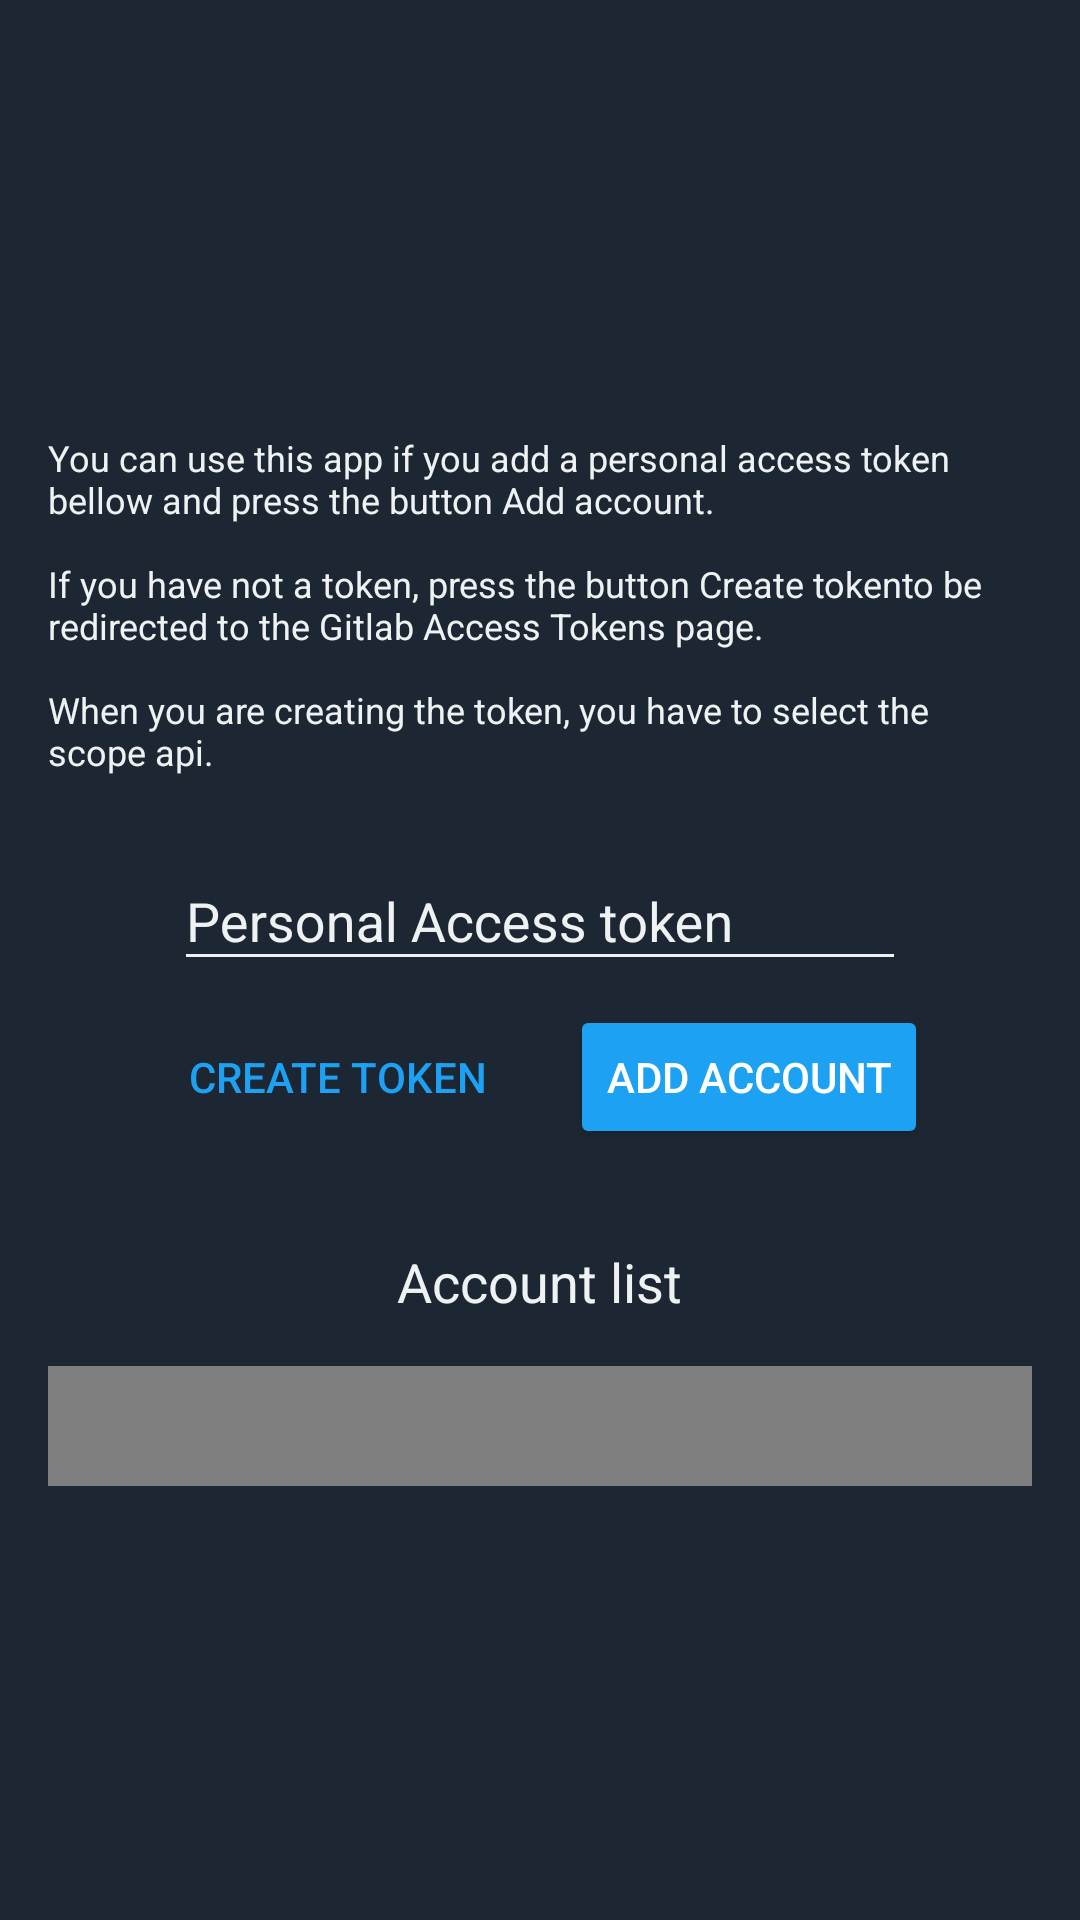

Android layout source for this screen:
<!-- AndroidManifest.xml: application theme AppTheme.Dark -->
<!-- res/layout/activity_add_gitlab_account.xml -->
<?xml version="1.0" encoding="utf-8"?>
<layout xmlns:android="http://schemas.android.com/apk/res/android"
    xmlns:app="http://schemas.android.com/apk/res-auto"
    xmlns:tools="http://schemas.android.com/tools">


            <LinearLayout
                android:id="@+id/linearLayoutAddGitLabAccount"
                android:layout_width="match_parent"
                android:layout_height="match_parent"
                android:background="?attr/generalSecondaryBackground"
                android:focusable="true"
                android:focusableInTouchMode="true"
                android:gravity="center"
                android:orientation="vertical"
                android:padding="16dp"
                app:layout_constraintBottom_toBottomOf="parent"
                app:layout_constraintTop_toTopOf="parent"
                tools:context=".activities.AddGitLabAccountActivity">

                <android.support.v7.widget.AppCompatTextView
                    android:id="@+id/appCompatImageViewGitLabAddAccountLabel"
                    style="@style/TextAppearance.AppCompat.Small"
                    android:layout_width="wrap_content"
                    android:layout_height="wrap_content"
                    android:text="@string/add_gitlab_account_text_label"
                    android:textColor="?attr/textsColorSecondary"
                    android:textSize="12sp" />

                <android.support.design.widget.TextInputLayout
                    android:layout_marginTop="16dp"
                    android:id="@+id/textInputLayoutAccessToken"
                    android:layout_width="wrap_content"
                    android:layout_height="wrap_content"
                    android:textColorHint="?attr/textsColorSecondary">

                    <android.support.v7.widget.AppCompatEditText
                        android:id="@+id/appCompatEditTextAccessToken"
                        android:layout_width="wrap_content"
                        android:layout_height="wrap_content"
                        android:hint="@string/access_token_label"
                        android:imeOptions="actionDone"
                        android:inputType="text"
                        android:minWidth="244dp" />

                </android.support.design.widget.TextInputLayout>

                <LinearLayout
                    android:id="@+id/linearLayoutCreateTokenOrAddAccount"
                    android:layout_width="match_parent"
                    android:layout_height="wrap_content"
                    android:gravity="center_horizontal"
                    android:orientation="horizontal">

                    <android.support.v7.widget.AppCompatButton
                        android:id="@+id/appCompatButtonCreateToken"
                        style="?attr/borderlessButtonStyle"
                        android:layout_width="wrap_content"
                        android:layout_height="wrap_content"
                        android:layout_margin="8dp"
                        android:text="@string/create_token_label"
                        android:textColor="?attr/colorAccent" />

                    <android.support.v7.widget.AppCompatButton
                        android:id="@+id/appCompatButtonAddAccount"
                        android:layout_width="wrap_content"
                        android:layout_height="wrap_content"
                        android:layout_margin="8dp"
                        android:backgroundTint="?attr/colorAccent"
                        android:text="@string/add_account_label"
                        android:textColor="@android:color/white" />

                </LinearLayout>

                <TextView
                    android:id="@+id/appCompatTextViewAccountList"
                    style="@style/Base.TextAppearance.AppCompat.Medium"
                    android:layout_width="wrap_content"
                    android:layout_height="wrap_content"
                    android:layout_marginTop="24dp"
                    android:text="@string/account_list_label"
                    android:textColor="?attr/textsColorSecondary" />

                <android.support.v7.widget.RecyclerView
                    android:id="@+id/recyclerViewAccountList"
                    android:layout_width="wrap_content"
                    android:layout_height="wrap_content"
                    android:layout_gravity="center"
                    android:layout_marginTop="16dp"
                    android:clipToPadding="false"
                    android:layoutAnimation="@anim/layout_animation_slide_right"
                    android:minHeight="40dp"
                    android:orientation="horizontal"
                    android:paddingEnd="32dp"
                    android:paddingStart="32dp"
                    app:layoutManager="android.support.v7.widget.LinearLayoutManager"
                    tools:itemCount="4"
                    tools:listitem="@layout/circle_account_item" />

            </LinearLayout>

</layout>
<!-- res/layout/circle_account_item.xml (included above) -->
<?xml version="1.0" encoding="utf-8"?>
<layout xmlns:android="http://schemas.android.com/apk/res/android"
        xmlns:app="http://schemas.android.com/apk/res-auto">

    <android.support.v7.widget.AppCompatImageView
            android:id="@+id/appCompatImageViewCircleGitLabAccount"
            android:layout_width="40dp"
            android:layout_height="40dp"
            android:layout_marginStart="-4dp"
            android:layout_marginEnd="-4dp"
            app:srcCompat="@mipmap/ic_launcher_round">

    </android.support.v7.widget.AppCompatImageView>

</layout>
<!-- resources referenced by this layout -->
<resources>
  <string name="access_token_label">Personal Access token</string>
  <string name="account_list_label">Account list</string>
  <string name="add_account_label">Add account</string>
  <string name="add_gitlab_account_text_label">You can use this app if you add a personal access
          token bellow and press the button "Add account".
          \n\nIf you have not a token, press the button "Create token" to be redirected to the Gitlab
          Access Tokens page.
          \n\nWhen you are creating the token, you have to select the scope "api".
      </string>
  <string name="create_token_label">Create token</string>
  <style name="AppTheme" parent="Theme.AppCompat.Light.DarkActionBar">
          <item name="android:windowDrawsSystemBarBackgrounds">true</item>
          <item name="android:navigationBarColor">@color/darkPrimaryColor</item>
          <item name="coordinatorLayoutStyle">@style/Widget.Design.CoordinatorLayout</item>
      </style>
  <color name="darkPrimaryColor">#222E3C</color>
  <color name="darkPrimaryDarkColor">#1A212C</color>
  <color name="darkSecondaryColor">#1DA1F2</color>
  <color name="darkPrimaryBackgroundColor">#151D27</color>
  <color name="darkPrimaryLightColor">#1D2733</color>
  <color name="darkPrimaryTextColor">#ffffff</color>
  <color name="darkSecondaryTextColor">#eff2f3</color>
  <color name="rippleColor">#4f5d6e</color>
  <style name="DialogStyleDark" parent="ThemeOverlay.AppCompat.Dialog">
          <item name="android:background">@color/darkPrimaryBackgroundColor</item>
          <item name="android:textColorAlertDialogListItem">@color/darkPrimaryTextColor</item>
          <item name="android:textColorPrimary">@color/darkPrimaryTextColor</item>
          <item name="android:textColorSecondary">@color/darkPrimaryTextColor</item>
          <item name="android:textColor">@color/darkPrimaryTextColor</item>
      </style>
  <color name="darkSecondaryLightColor">#50cff9</color>
  <color name="darkTertiaryBackgroundColor">#b5bcc2</color>
  <style name="SpinnerStyleDark" parent="Widget.AppCompat.TextView.SpinnerItem">
          <item name="android:textColor">@color/normalSecondaryInverseTextColor</item>
          <item name="android:textColorPrimary">@color/normalSecondaryInverseTextColor</item>
          <item name="android:textColorSecondary">@color/normalSecondaryInverseTextColor</item>
      </style>
  <color name="normalSecondaryInverseTextColor">#ffffff</color>
</resources>
